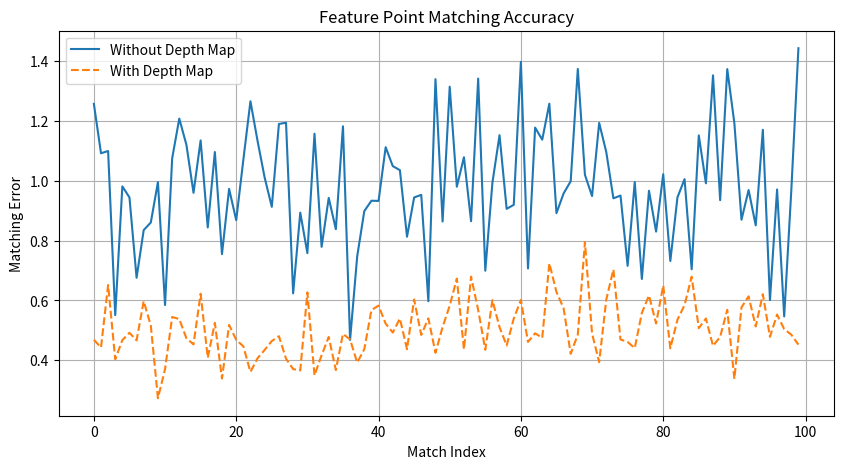
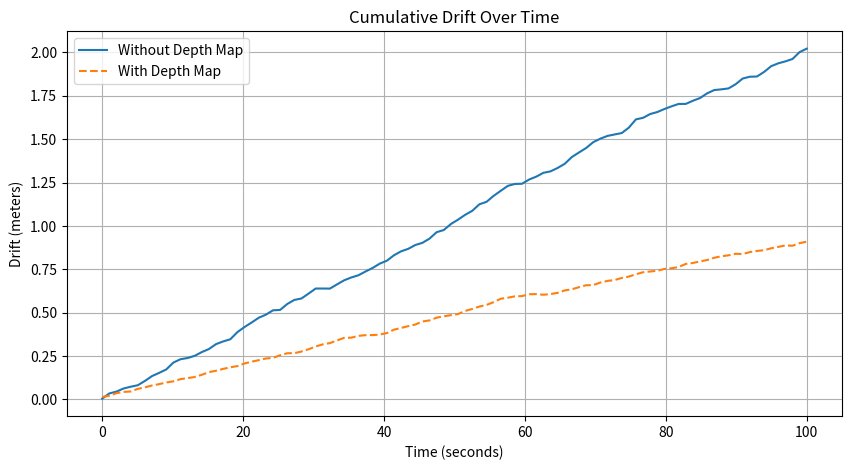
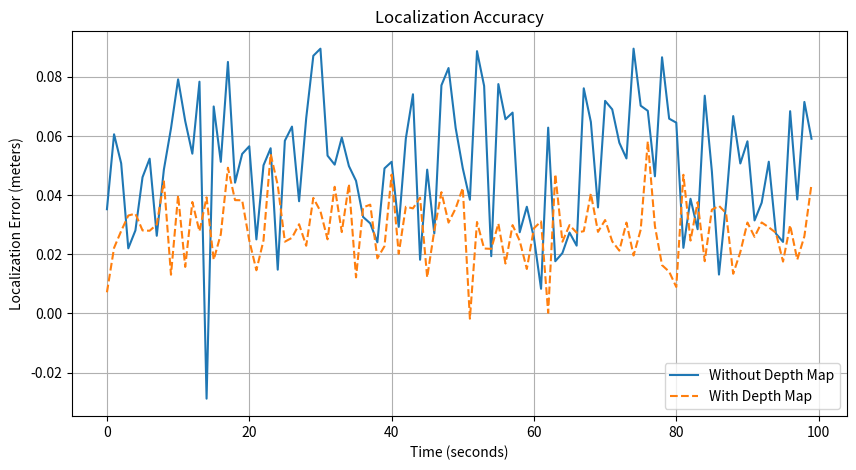

The script that saved these images, in order:
import matplotlib.pyplot as plt
import numpy as np

# 示例数据：特征点匹配精度（匹配误差）
without_depth = np.random.normal(1.0, 0.2, 100)
with_depth = np.random.normal(0.5, 0.1, 100)

plt.figure(figsize=(10, 5))
plt.plot(without_depth, label='Without Depth Map')
plt.plot(with_depth, label='With Depth Map', linestyle='--')
plt.title('Feature Point Matching Accuracy')
plt.xlabel('Match Index')
plt.ylabel('Matching Error')
plt.legend()
plt.grid(True)
plt.show()

# 示例数据：累积漂移误差
time = np.linspace(0, 100, 100)
drift_without_depth = np.cumsum(np.random.normal(0.02, 0.01, 100))
drift_with_depth = np.cumsum(np.random.normal(0.01, 0.005, 100))

plt.figure(figsize=(10, 5))
plt.plot(time, drift_without_depth, label='Without Depth Map')
plt.plot(time, drift_with_depth, label='With Depth Map', linestyle='--')
plt.title('Cumulative Drift Over Time')
plt.xlabel('Time (seconds)')
plt.ylabel('Drift (meters)')
plt.legend()
plt.grid(True)
plt.show()


# 示例数据：定位误差
localization_error_without_depth = np.random.normal(0.05, 0.02, 100)
localization_error_with_depth = np.random.normal(0.03, 0.01, 100)

plt.figure(figsize=(10, 5))
plt.plot(localization_error_without_depth, label='Without Depth Map')
plt.plot(localization_error_with_depth, label='With Depth Map', linestyle='--')
plt.title('Localization Accuracy')
plt.xlabel('Time (seconds)')
plt.ylabel('Localization Error (meters)')
plt.legend()
plt.grid(True)
plt.show()
